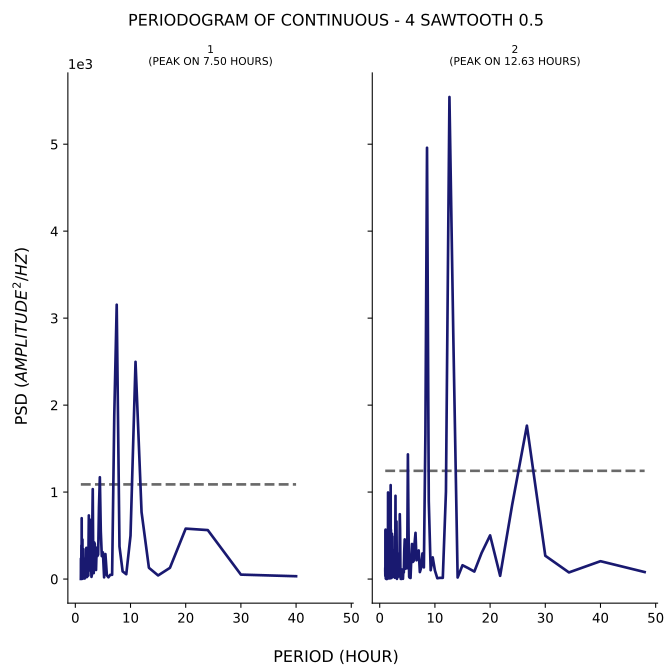

The file beside this chart, header and first rows:
test, period, psd
1, 40.0, 32.38
1, 30.0, 50.99
1, 24.0, 562.9
1, 20.0, 579.9
1, 17.14, 128.8
1, 15.0, 41.44
1, 13.33, 129.4
1, 12.0, 770.3
1, 10.91, 2498
1, 10.0, 497.8
1, 9.231, 55.37
1, 8.571, 88.04
1, 8.0, 374.7
1, 7.5, 3154
1, 7.059, 1885
1, 6.667, 48.65
1, 6.316, 48.14
1, 6.0, 20.06
1, 5.714, 43.45
1, 5.455, 287.1
1, 5.217, 19.43
1, 5.0, 306.4
1, 4.8, 263.3
1, 4.615, 548.9
1, 4.444, 1170
1, 4.286, 827.3
1, 4.138, 281.6
1, 4.0, 264.1
1, 3.871, 360
1, 3.75, 104.2
1, 3.636, 137.7
1, 3.529, 403.2
1, 3.429, 421
1, 3.333, 67.99
1, 3.243, 238.6
1, 3.158, 1034
1, 3.077, 641.2
1, 3.0, 48.42
1, 2.927, 24.89
1, 2.857, 151.9
1, 2.791, 294
1, 2.727, 393.1
1, 2.667, 113.7
1, 2.609, 684.9
1, 2.553, 264.2
1, 2.5, 97.09
1, 2.449, 731.6
1, 2.4, 436.6
1, 2.353, 40.28
1, 2.308, 199.6
1, 2.264, 72.05
1, 2.222, 32.58
1, 2.182, 44.65
1, 2.143, 63.53
1, 2.105, 22.94
1, 2.069, 229.5
1, 2.034, 100.9
1, 2.0, 359
1, 1.967, 228.8
1, 1.935, 20.44
... 294 more rows
